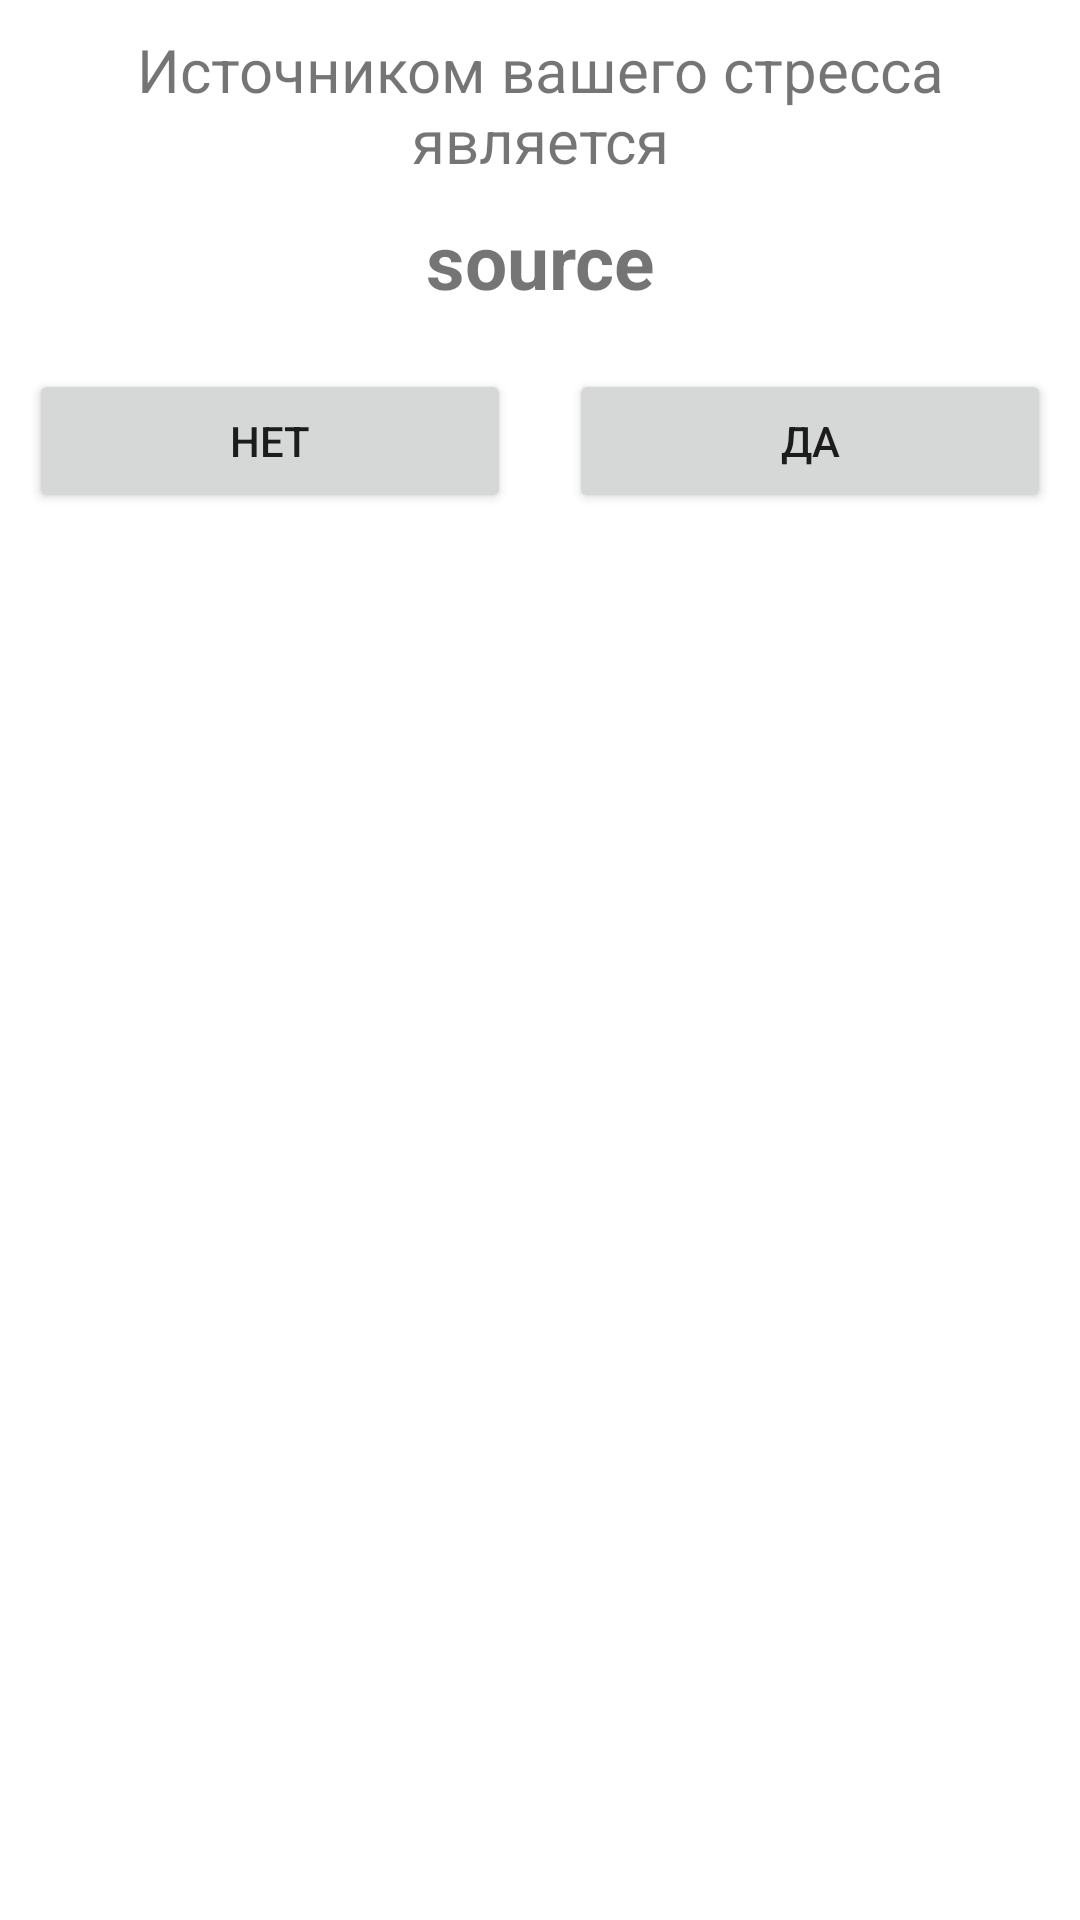

This screen was rendered from an Android layout file. Write that file and the resources it references.
<!-- AndroidManifest.xml: application theme Theme.StressApp -->
<!-- res/layout/dialog_sources_activity.xml -->
<?xml version="1.0" encoding="utf-8"?>
<LinearLayout
    xmlns:android="http://schemas.android.com/apk/res/android"
    android:layout_width="match_parent"
    android:layout_height="wrap_content"
    android:orientation="vertical"
    android:layout_gravity="center">

    <TextView
        android:layout_width="match_parent"
        android:layout_height="wrap_content"
        android:text="Источником вашего стресса является"
        android:gravity="center"
        android:textSize="20sp"
        android:layout_margin="@dimen/margin_16"/>
    <TextView
        android:id="@+id/source_in_dialog"
        android:layout_width="match_parent"
        android:layout_height="wrap_content"
        android:text="source"
        android:textSize="25sp"
        android:gravity="center"
        android:textStyle="bold"
        android:layout_marginBottom="@dimen/margin_16"/>
    <LinearLayout
        android:layout_width="match_parent"
        android:layout_height="wrap_content"
        android:orientation="horizontal">
        <Button
            android:id="@+id/button_no_dialog"
            android:layout_width="match_parent"
            android:layout_height="match_parent"
            android:layout_margin="@dimen/margin_16"
            android:layout_weight="1"
            android:text="Нет"/>
        <Button
            android:id="@+id/button_yes_dialog"
            android:layout_width="match_parent"
            android:layout_height="match_parent"
            android:layout_margin="@dimen/margin_16"
            android:layout_weight="1"
            android:text="Да"/>

    </LinearLayout>

</LinearLayout>
<!-- resources referenced by this layout -->
<resources>
  <dimen name="margin_16">9.6dp</dimen>
  <style name="Theme.StressApp" parent="Theme.MaterialComponents.DayNight.DarkActionBar">
          
          <item name="colorPrimary">@color/primary</item>
          <item name="colorPrimaryVariant">@color/primary_dark</item>
          <item name="colorOnPrimary">@color/primary_light</item>
          
          <item name="colorSecondary">@color/secondary</item>
          <item name="colorSecondaryVariant">@color/secondary_dark</item>
          <item name="colorOnSecondary">@color/black</item>
          
          <item name="android:statusBarColor" tools:targetApi="l">?attr/colorPrimaryVariant</item>
          
          <item name="titleTextColor">@color/black</item>
          <item name="itemIconTint">@color/black</item>
      </style>
  <color name="primary">#ffccbc</color>
  <color name="primary_dark">#cb9b8c</color>
  <color name="primary_light">#ffffee</color>
  <color name="secondary">#ffab91</color>
  <color name="secondary_dark">#c97b63</color>
  <color name="black">#FF000000</color>
</resources>
